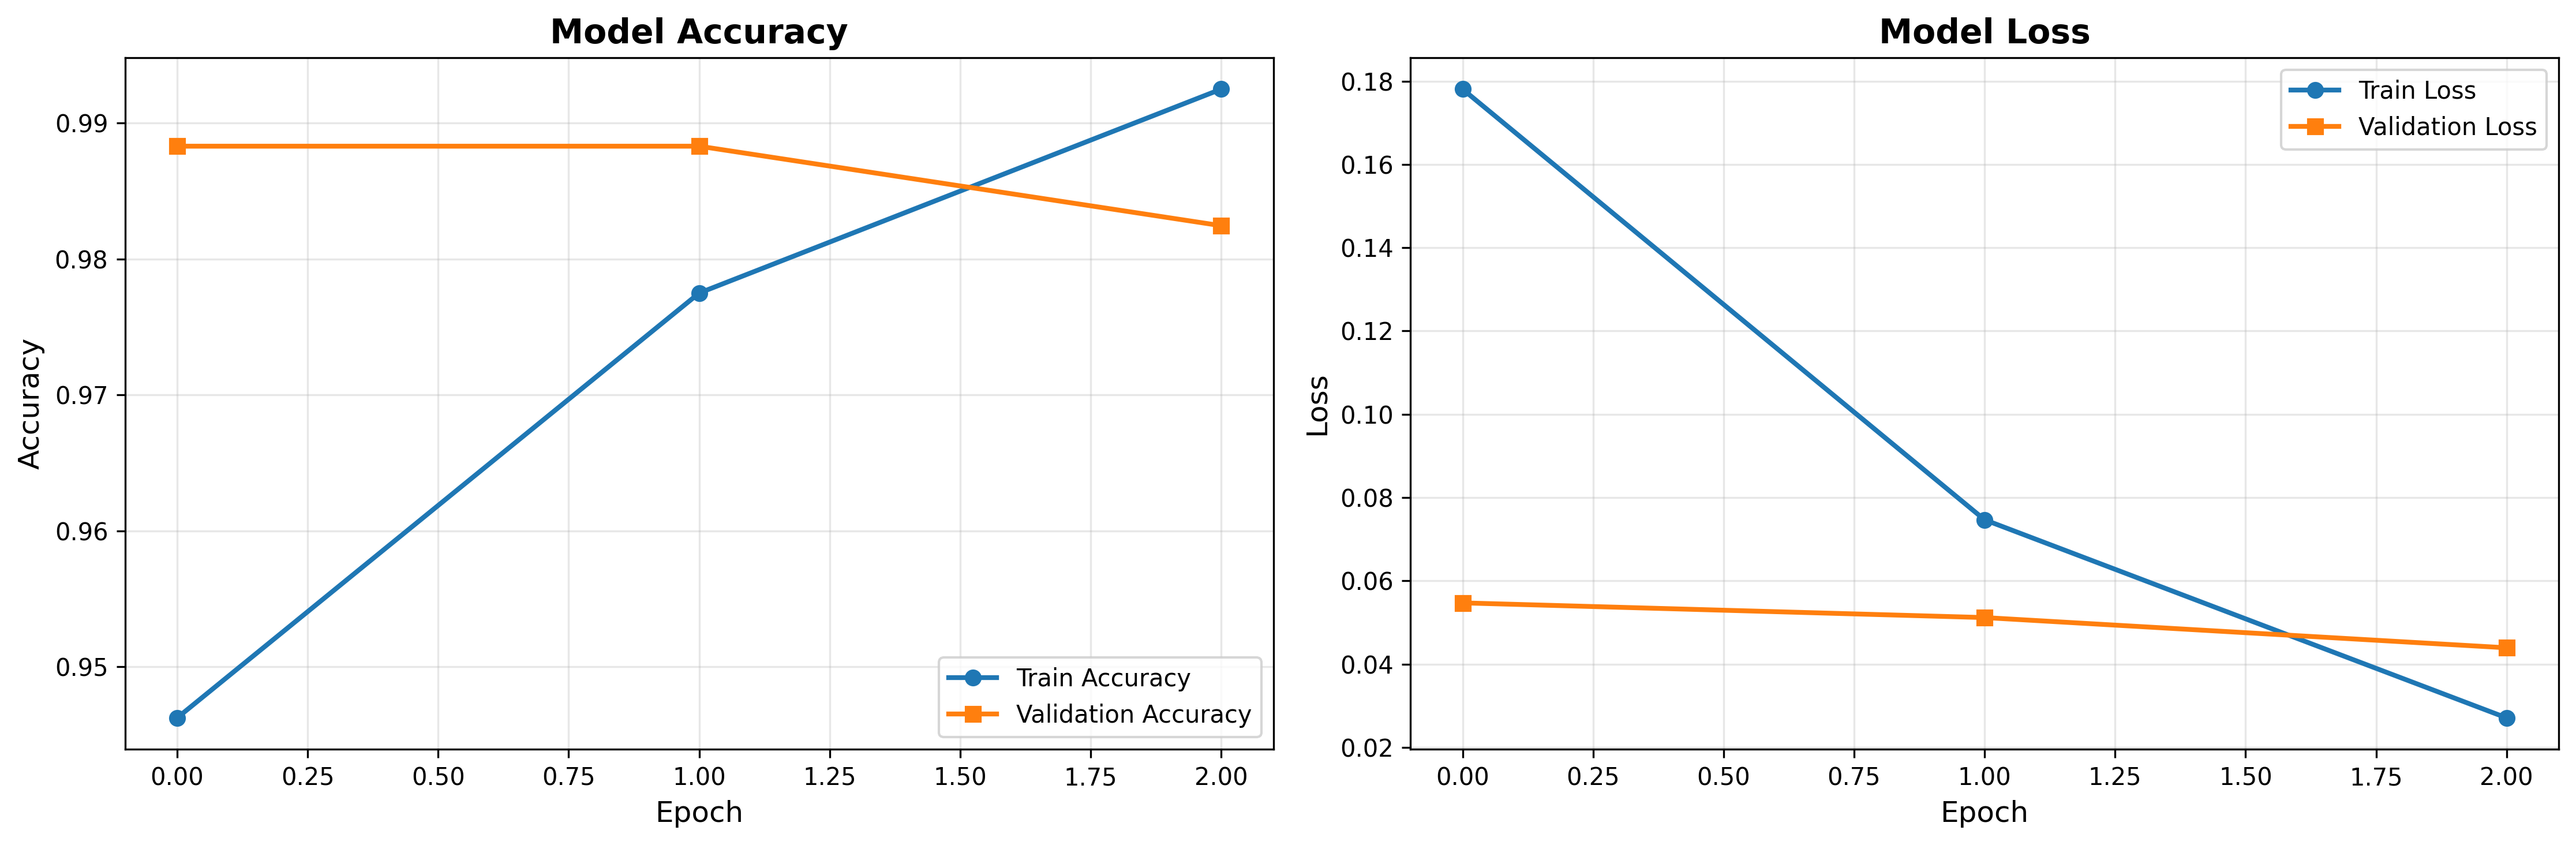

The file beside this chart, header and first rows:
train_acc, train_loss, val_acc, val_loss
0.9463, 0.1781, 0.9883, 0.05471
0.9775, 0.07467, 0.9883, 0.05118
0.9925, 0.0271, 0.9825, 0.04392
